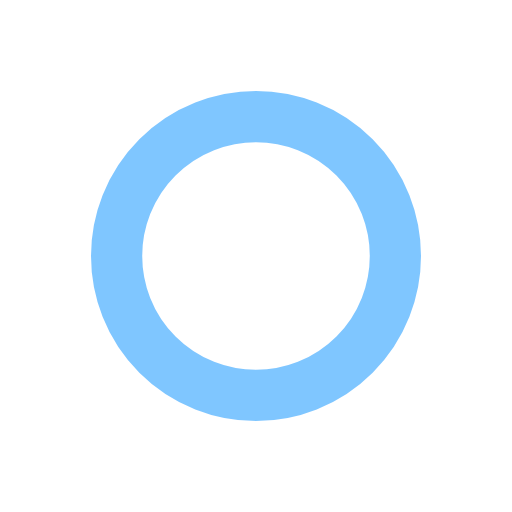
t = 0.00 s
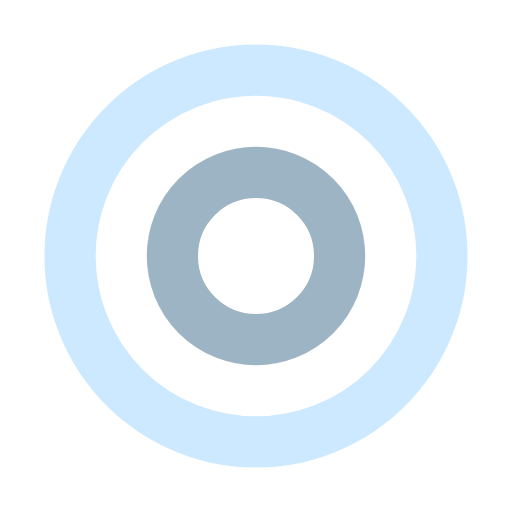
t = 0.25 s
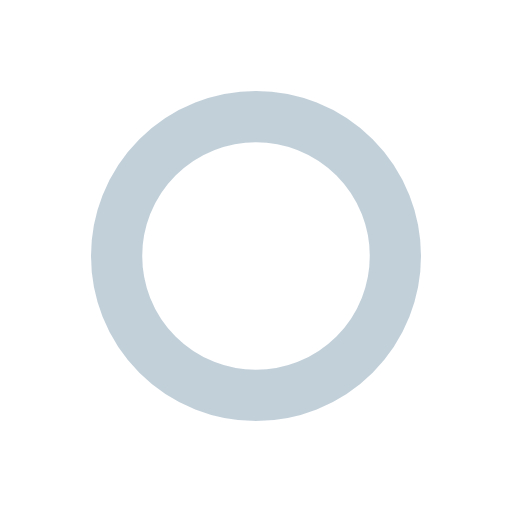
t = 0.50 s
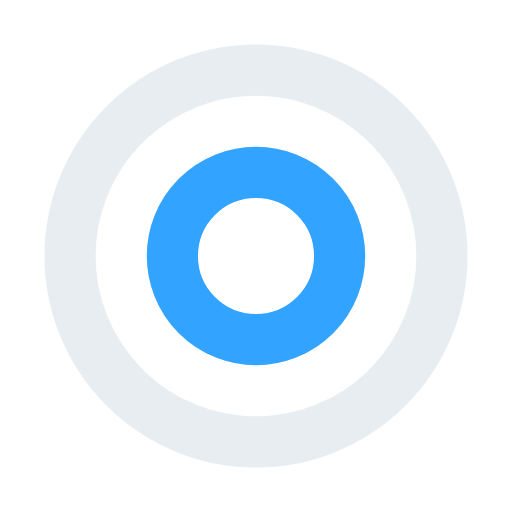
t = 0.75 s

The animated SVG that drew these frames (rendered in a browser with its animation timeline set to each time). Animation: 4 SMIL elements (animate=4); one cycle of 1.00 s, repeats indefinitely.

<svg xmlns="http://www.w3.org/2000/svg" style="margin:auto;background:0 0" viewBox="0 0 100 100" preserveAspectRatio="xMidYMid" display="block" shape-rendering="auto">
  <circle cx="50" cy="50" r="0" fill="none" stroke="#85a2b6" stroke-width="10">
    <animate attributeName="r" repeatCount="indefinite" dur="1s" values="0;42" keyTimes="0;1" keySplines="0 0.2 0.8 1" calcMode="spline" begin="0s"/>
    <animate attributeName="opacity" repeatCount="indefinite" dur="1s" values="1;0" keyTimes="0;1" keySplines="0.2 0 0.8 1" calcMode="spline" begin="0s"/>
  </circle>
  <circle cx="50" cy="50" r="0" fill="none" stroke="#008eff" stroke-width="10">
    <animate attributeName="r" repeatCount="indefinite" dur="1s" values="0;42" keyTimes="0;1" keySplines="0 0.2 0.8 1" calcMode="spline" begin="-0.5s"/>
    <animate attributeName="opacity" repeatCount="indefinite" dur="1s" values="1;0" keyTimes="0;1" keySplines="0.2 0 0.8 1" calcMode="spline" begin="-0.5s"/>
  </circle>
</svg>
